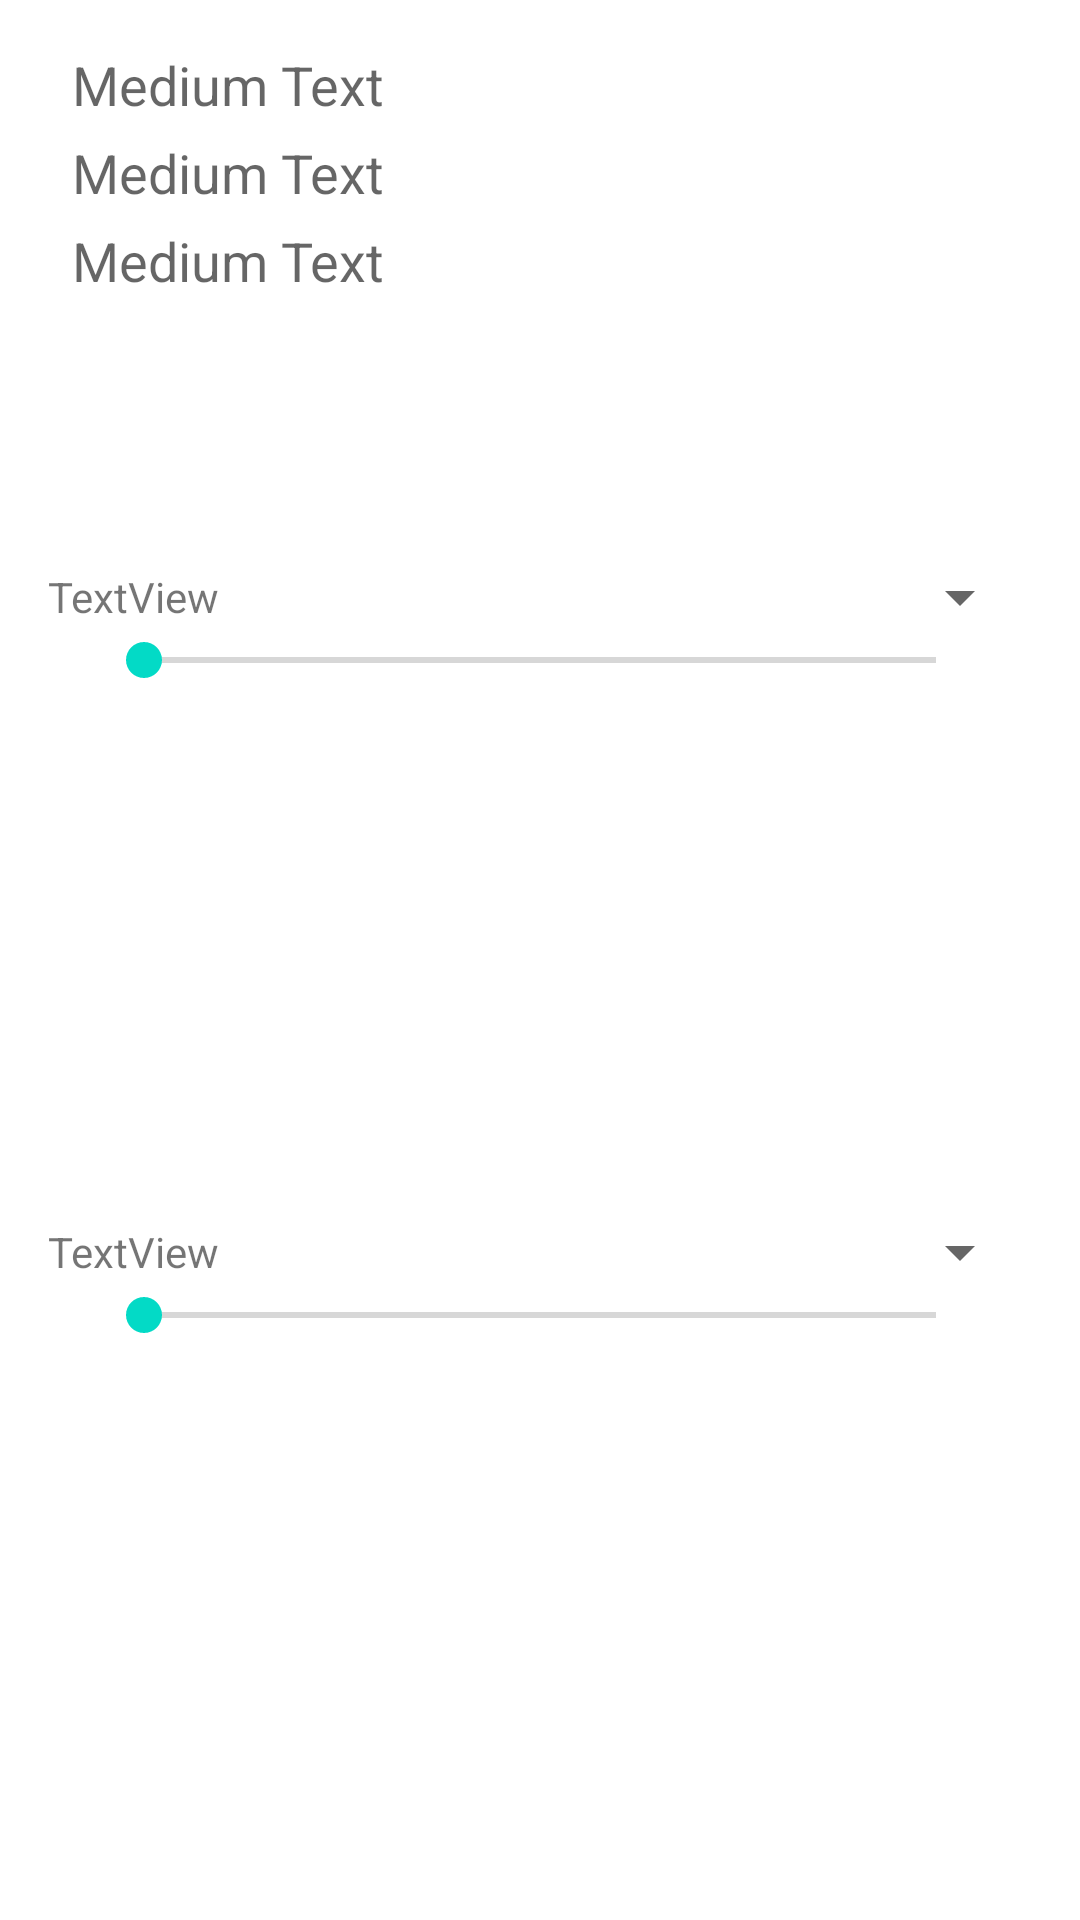

The Android layout XML behind this screen, and the referenced resources:
<!-- AndroidManifest.xml: fallback theme Theme.MaterialComponents.DayNight.NoActionBar -->
<!-- res/layout/calc_inf_speed.xml -->
<?xml version="1.0" encoding="utf-8"?>
<LinearLayout xmlns:android="http://schemas.android.com/apk/res/android"
    android:layout_width="match_parent"
    android:layout_height="match_parent"
    android:gravity="center_horizontal"
    android:orientation="vertical" >

    <LinearLayout
        android:layout_width="match_parent"
        android:layout_height="wrap_content"
        android:layout_marginLeft="@dimen/activity_horizontal_margin"
        android:layout_marginTop="@dimen/activity_vertical_margin"
        android:layout_weight="1"
        android:orientation="vertical" >

        <TextView
            android:id="@+id/textViewCalcInfSpeedMlH"
            android:layout_width="wrap_content"
            android:layout_height="wrap_content"
            android:text="Medium Text"
            android:textAppearance="?android:attr/textAppearanceMedium"
            android:layout_marginBottom="@dimen/tapDropRateButton_margin"/>

        <TextView
            android:id="@+id/textViewCalcInfSpeedDrMin"
            android:layout_width="wrap_content"
            android:layout_height="wrap_content"
            android:text="Medium Text"
            android:textAppearance="?android:attr/textAppearanceMedium"
            android:layout_marginBottom="@dimen/tapDropRateButton_margin"/>

        <TextView
            android:id="@+id/textViewCalcInfSpeedDrSek"
            android:layout_width="wrap_content"
            android:layout_height="wrap_content"
            android:text="Medium Text"
            android:textAppearance="?android:attr/textAppearanceMedium" />

    </LinearLayout>

    <LinearLayout
        android:layout_width="match_parent"
        android:layout_height="wrap_content"
        android:layout_marginLeft="@dimen/activity_horizontal_margin"
        android:layout_marginRight="@dimen/activity_horizontal_margin"
        android:layout_weight="2"
        android:orientation="vertical" >

        <LinearLayout
            android:layout_width="match_parent"
            android:layout_height="wrap_content" >

            <TextView
                android:id="@+id/textViewCalcInfSpeedMengde"
                android:layout_width="match_parent"
                android:layout_height="match_parent"
                android:layout_weight="1"
                android:gravity="center_vertical"
                android:text="TextView" />

            <Spinner
                android:id="@+id/spinnerCalcInfSpeedVelgMengde"
                android:layout_width="match_parent"
                android:layout_height="match_parent"
                android:textSize="@dimen/spinnerTextSize"
                android:layout_weight="1" />
        </LinearLayout>

        <SeekBar
            android:id="@+id/SeekBarCalcInfSpeedVelgMengde"
            android:layout_width="match_parent"
            android:layout_height="wrap_content"
            android:layout_marginLeft="@dimen/seekBarMargin"
            android:layout_marginRight="@dimen/seekBarMargin" />
    </LinearLayout>

    <LinearLayout
        android:layout_width="match_parent"
        android:layout_height="wrap_content"
        android:orientation="vertical"
        android:layout_marginBottom="@dimen/activity_horizontal_margin"
        android:layout_marginLeft="@dimen/activity_horizontal_margin"
        android:layout_marginRight="@dimen/activity_horizontal_margin"
        android:layout_weight="2">

        <LinearLayout
            android:layout_width="match_parent"
            android:layout_height="wrap_content"
                >

            <TextView
                android:id="@+id/textViewCalcConvSpeedFart"
                android:layout_width="match_parent"
                android:layout_height="match_parent"
                android:layout_weight="1"
                android:gravity="center_vertical"
                android:text="TextView" />

            <Spinner
                android:id="@+id/spinnerCalcConvSpeedVelgFart"
                android:layout_width="match_parent"
                android:layout_height="match_parent"
                android:textSize="@dimen/spinnerTextSize"
                android:layout_weight="1" />

        </LinearLayout>

        <SeekBar
            android:id="@+id/SeekBarCalcConvertSpeedVelgFart"

            android:layout_width="match_parent"
            android:layout_height="wrap_content"
            android:layout_marginLeft="@dimen/seekBarMargin"
            android:layout_marginRight="@dimen/seekBarMargin"/>
    </LinearLayout>


</LinearLayout>
<!-- resources referenced by this layout -->
<resources>
  <dimen name="activity_horizontal_margin">16dp</dimen>
  <dimen name="activity_vertical_margin">16dp</dimen>
  <dimen name="seekBarMargin">16dp</dimen>
  <dimen name="spinnerTextSize"> 14sp</dimen>
  <dimen name="tapDropRateButton_margin">5dp</dimen>
</resources>
